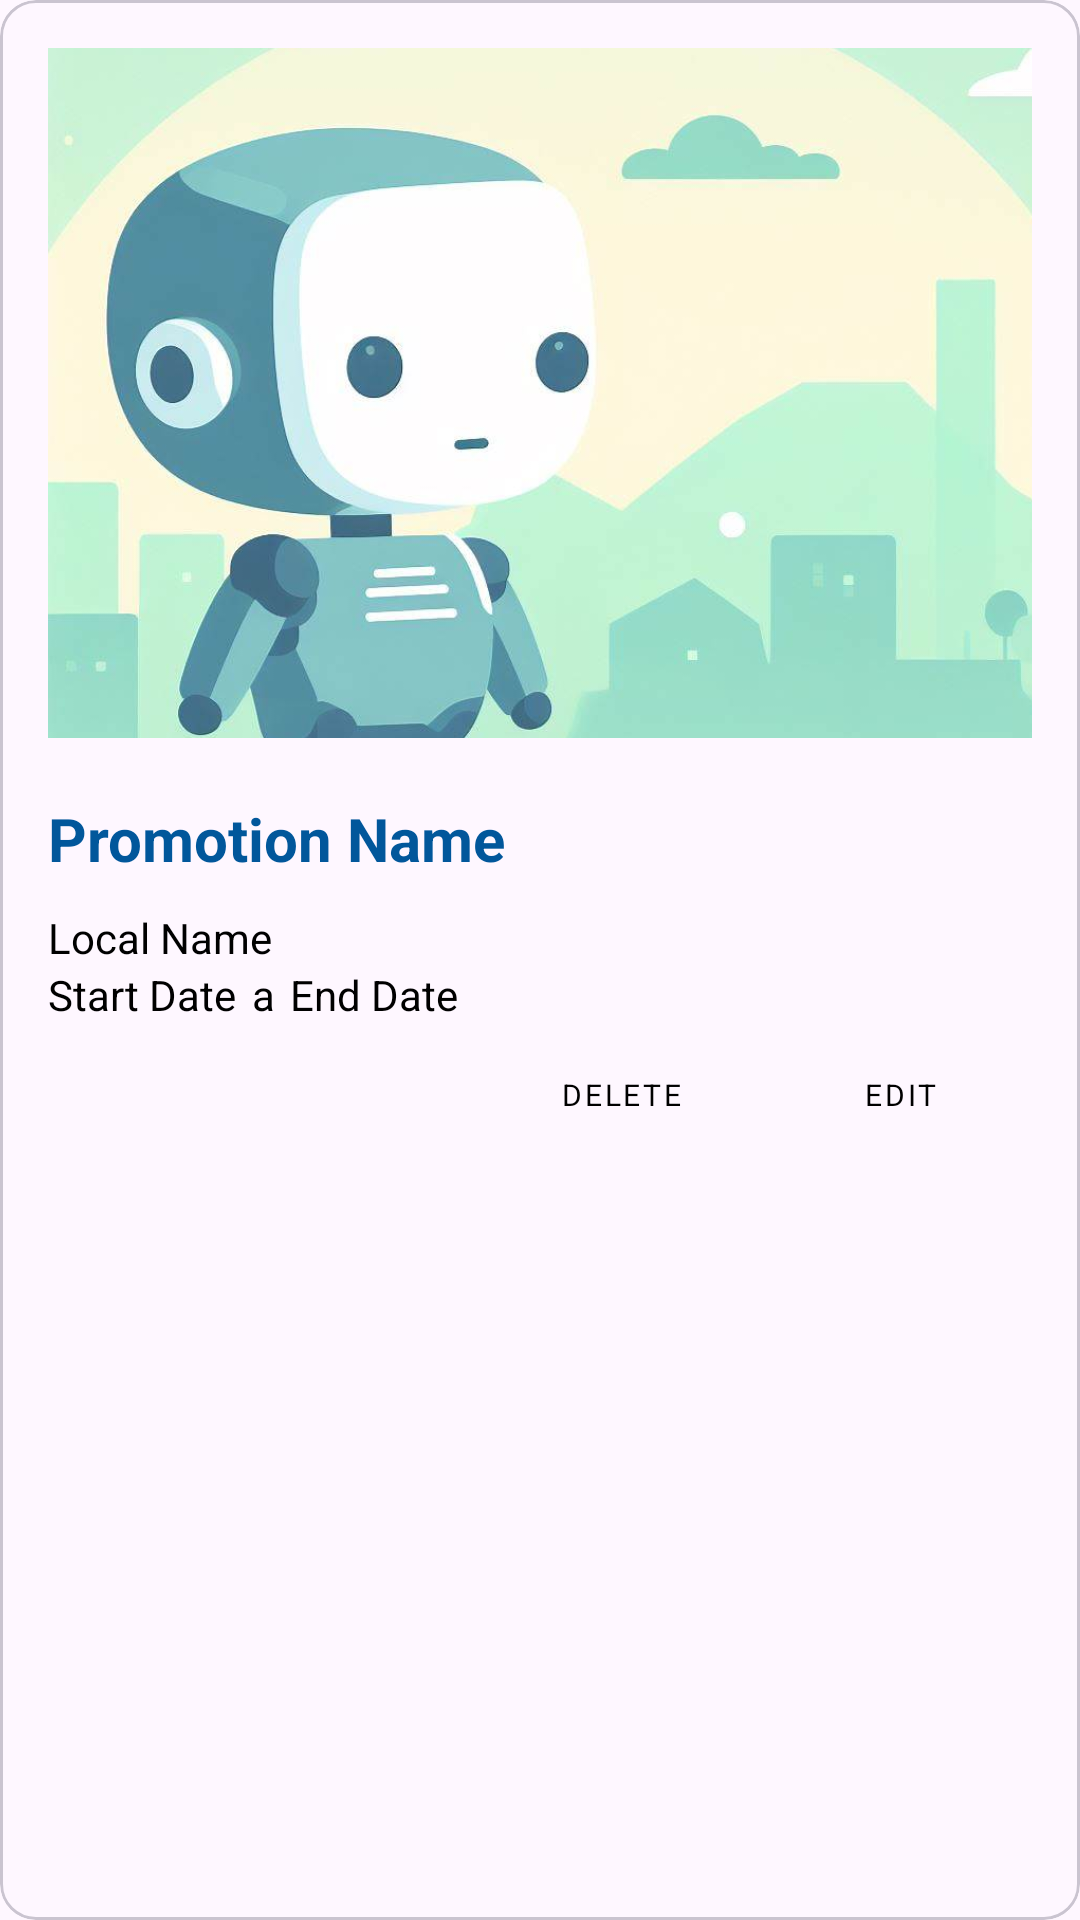

Here is an Android app screen rendered from its layout file. Give the layout XML and the strings, colors and styles it references.
<!-- AndroidManifest.xml: application theme Theme.CuponFinder2 -->
<!-- res/layout/promotionuser_recycle.xml -->
<?xml version="1.0" encoding="utf-8"?>
<com.google.android.material.card.MaterialCardView xmlns:android="http://schemas.android.com/apk/res/android"
    xmlns:app="http://schemas.android.com/apk/res-auto"
    xmlns:tools="http://schemas.android.com/tools"
    android:id="@+id/layoutPromo2"
    android:layout_width="match_parent"
    android:layout_height="wrap_content"
    android:layout_margin="8dp"
    android:background="@drawable/promo_background"
    android:clickable="true"
    android:elevation="5dp"
    android:focusable="true">

    <LinearLayout
        android:layout_width="match_parent"
        android:layout_height="wrap_content"
        android:clickable="false"
        android:orientation="vertical"
        android:padding="16dp">

        <ImageView
            android:id="@+id/img_fotopromo"
            android:layout_width="361dp"
            android:layout_height="230dp"
            android:contentDescription="@string/fotoPromoEditar"
            android:scaleType="centerCrop"
            android:src="@drawable/fondo_pordefecto" />


        <LinearLayout
            android:layout_width="wrap_content"
            android:layout_height="wrap_content"
            android:orientation="vertical">

            <TextView
                android:id="@+id/txtTituloPromo"
                android:layout_width="wrap_content"
                android:layout_height="wrap_content"
                android:layout_marginTop="20dp"
                android:clickable="false"
                android:text="@string/promotion_name"
                android:textColor="@color/light_blue_900"
                android:textSize="20sp"
                android:textStyle="bold" />

            <TextView
                android:id="@+id/txtTitleLocalName"
                android:layout_width="wrap_content"
                android:layout_height="wrap_content"
                android:layout_marginTop="10dp"
                android:text="@string/txtLocalName"
                android:textSize="14sp"
                android:textStyle="normal" />

            <LinearLayout
                android:layout_width="wrap_content"
                android:layout_height="wrap_content"
                android:orientation="horizontal">

                <TextView
                    android:id="@+id/inicio"
                    android:layout_width="wrap_content"
                    android:layout_height="wrap_content"
                    android:layout_marginEnd="5dp"
                    android:text="@string/start_date" />

                <TextView
                    android:layout_width="wrap_content"
                    android:layout_height="wrap_content"
                    android:layout_marginEnd="5dp"
                    android:text="@string/to" />

                <TextView
                    android:id="@+id/fin"
                    android:layout_width="wrap_content"
                    android:layout_height="wrap_content"
                    android:text="@string/end_date" />
            </LinearLayout>
        </LinearLayout>

        <LinearLayout
            android:layout_width="match_parent"
            android:layout_height="match_parent"
            android:gravity="bottom|end"
            android:orientation="horizontal">

            <Button
                android:id="@+id/btnEliminarPromo"
                style="@style/MyButtonStyle"
                android:layout_width="wrap_content"
                android:layout_height="wrap_content"
                android:layout_marginEnd="5dp"
                android:text="@string/deletePromoCard"
                android:textColor="@color/black"
                android:textSize="10sp"
                app:icon="@drawable/ic_delete"
                app:iconGravity="textStart"
                app:iconPadding="0dp"
                app:iconSize="16dp"
                app:iconTint="#F44336"
                app:strokeColor="#F44336"
                tools:ignore="SmallSp,TextSizeCheck" />

            <Button
                android:id="@+id/btnEditarPromo"
                style="@style/MyButtonStyle"
                android:layout_width="wrap_content"
                android:layout_height="wrap_content"
                android:text="@string/editPromoCard"
                android:textColor="@color/black"
                android:textSize="10sp"
                app:icon="@drawable/ic_edit"
                app:iconGravity="textStart"
                app:iconSize="16dp"
                app:iconTint="#4F8FD5"
                app:strokeColor="#4F8FD5"
                tools:ignore="SmallSp,TextSizeCheck" />
        </LinearLayout>
    </LinearLayout>

</com.google.android.material.card.MaterialCardView>
<!-- resources referenced by this layout -->
<resources>
  <color name="black">#000000</color>
  <color name="light_blue_900">#FF01579B</color>
  <!-- drawable fondo_pordefecto: jpg bitmap (drawable, 42142 bytes) -->
  <!-- drawable promo_background (drawable) -->
  <?xml version="1.0" encoding="utf-8"?>
  <selector xmlns:android="http://schemas.android.com/apk/res/android">
      <item>
          <shape android:shape="rectangle">
              <solid android:color="@color/white"/>
              <corners android:radius="25dp"/>
  
          </shape>
      </item>
  </selector>
  <string name="deletePromoCard">Delete</string>
  <string name="editPromoCard">Edit</string>
  <string name="end_date"> End Date</string>
  <string name="fotoPromoEditar" translatable="false">FotoPromoEditar</string>
  <string name="promotion_name"> Promotion Name</string>
  <string name="start_date"> Start Date</string>
  <string name="to">a</string>
  <string name="txtLocalName">Local Name</string>
  <style name="MyButtonStyle" parent="Widget.MaterialComponents.Button.OutlinedButton">
          <item name="cornerRadius">5dp</item>
      </style>
  <style name="Theme.CuponFinder2" parent="Base.Theme.CuponFinder2" />
  <color name="white">#FFFFFF</color>
  <style name="Base.Theme.CuponFinder2" parent="Theme.Material3.DayNight.NoActionBar">
          
          
          <item name="android:windowIsTranslucent">true</item>
          <item name="android:textColor">@color/black</item>
          <item name="fontFamily">@font/base</item>
      </style>
</resources>
